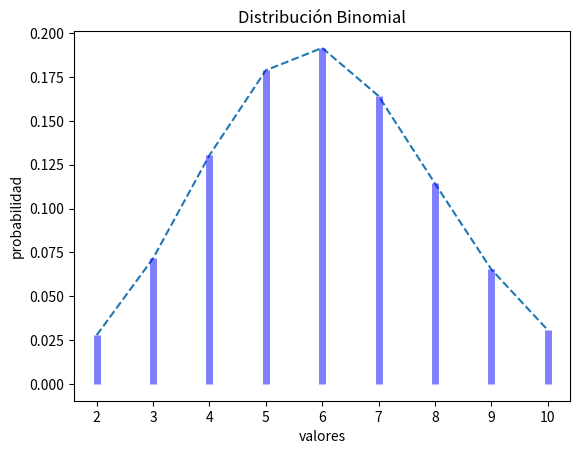

Write the Python code that produced this figure.
# importando modulos necesarios
#%matplotlib inline

import matplotlib.pyplot as plt
import numpy as np
from scipy import stats
#import seaborn as sns

np.random.seed(2016) # replicar random

# parametros esteticos de seaborn
#sns.set_palette("deep", desat=.6)
#sns.set_context(rc={"figure.figsize": (8, 4)})


# Graficando Binomial
N, p = 20, 0.3 # parametros de forma
binomial = stats.binom(N, p) # Distribución
x = np.arange(binomial.ppf(0.01),
              binomial.ppf(0.99))
fmp = binomial.pmf(x) # Función de Masa de Probabilidad
plt.plot(x, fmp, '--')
plt.vlines(x, 0, fmp, colors='b', lw=5, alpha=0.5)
plt.title('Distribución Binomial')
plt.ylabel('probabilidad')
plt.xlabel('valores')
plt.show()